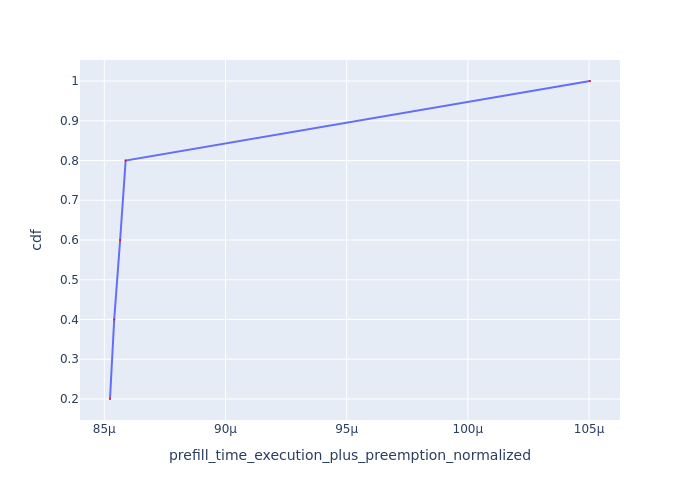

The table this chart was drawn from, first rows:
Request Id, prefill_time_execution_plus_preemption_n…, cdf
0_1, 8.523509321715012e-05, 0.2
0_3, 8.540897199182923e-05, 0.4
0_4, 8.565323281671152e-05, 0.6
0_2, 8.588097288884815e-05, 0.8
0_0, 0.000105, 1.0
